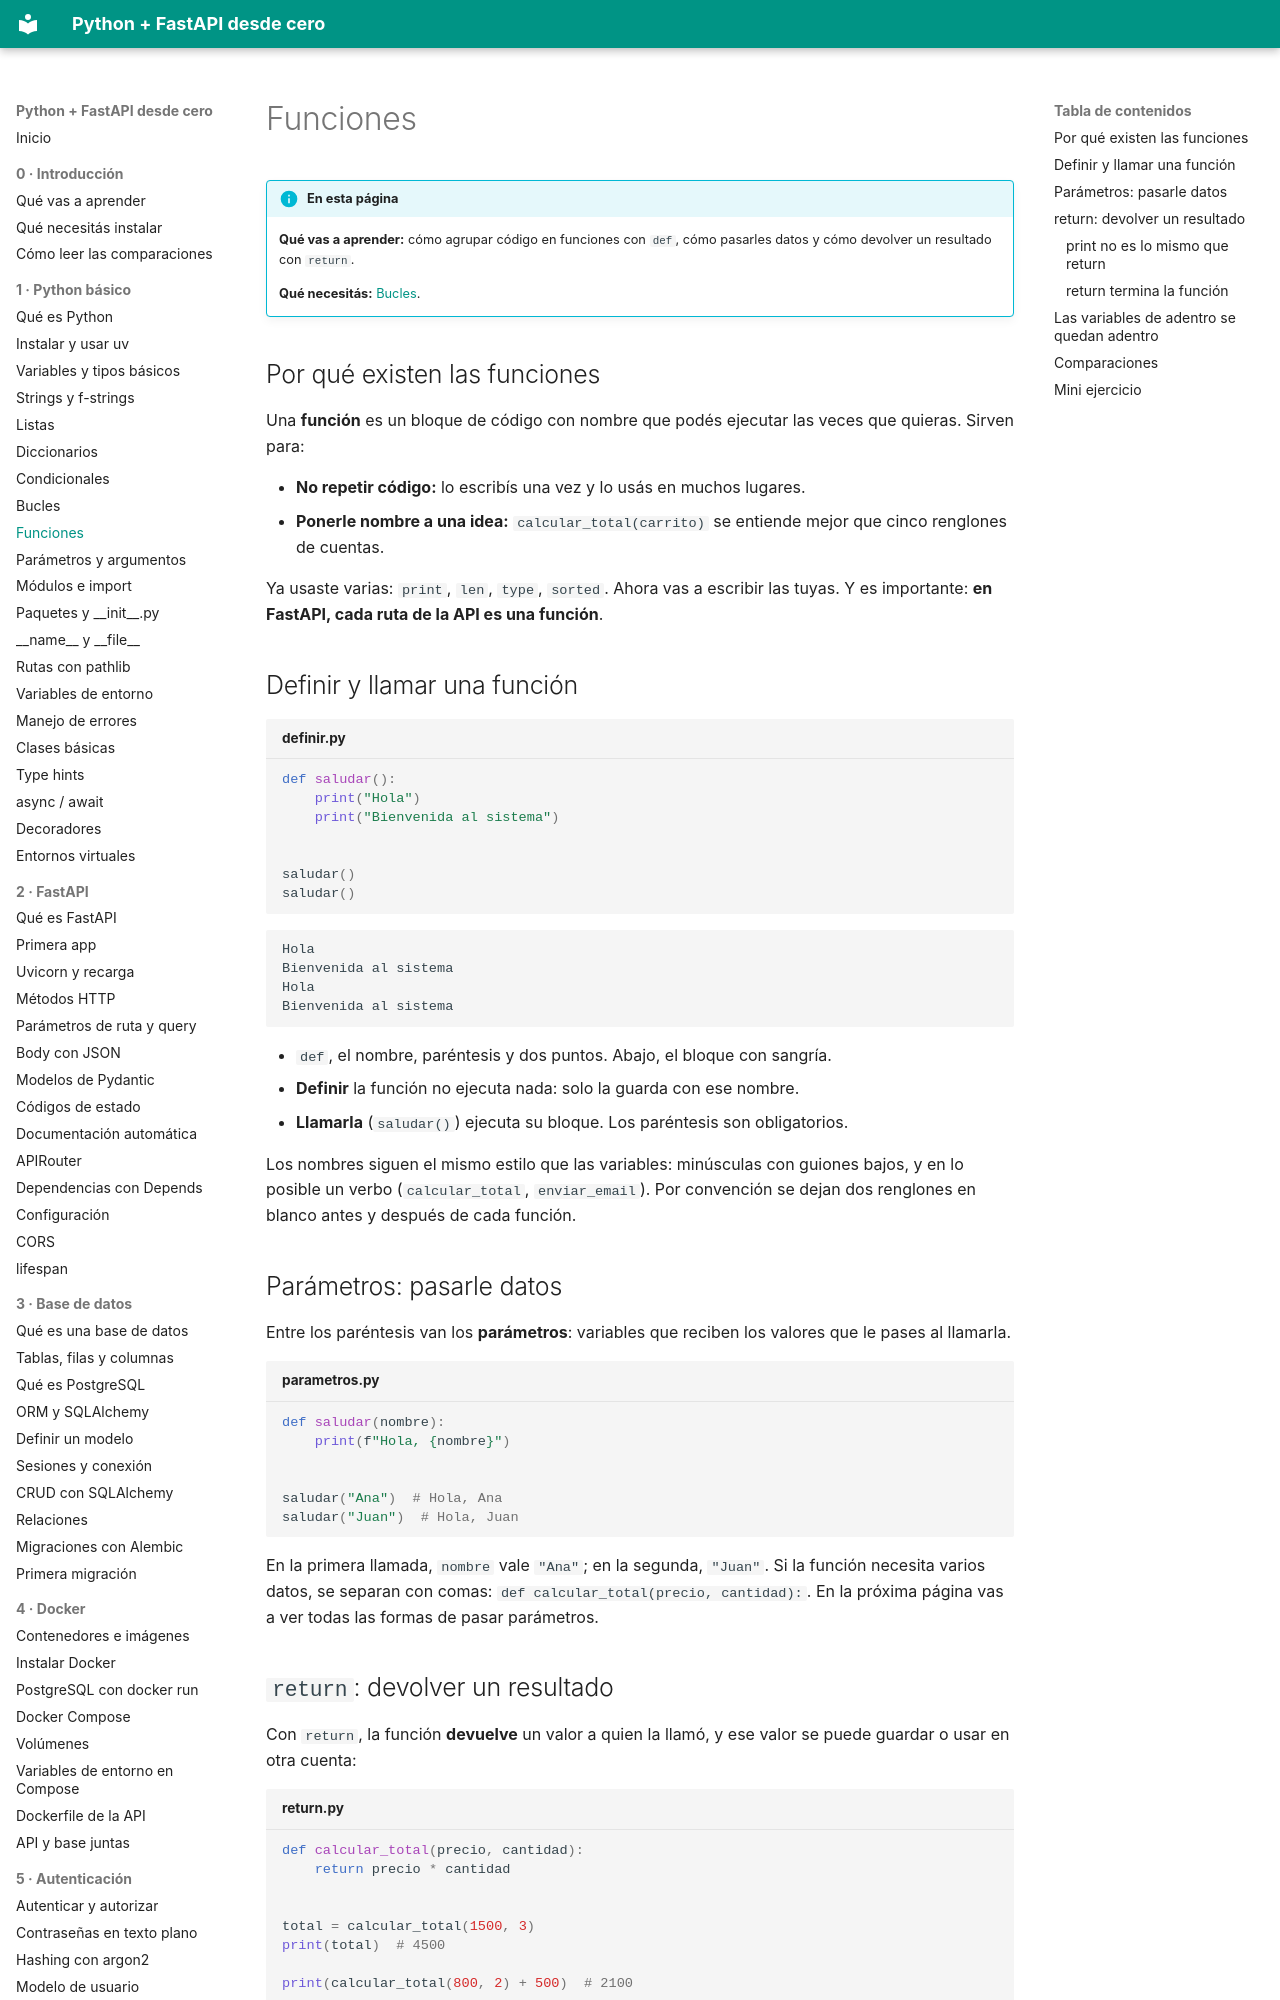

repository: villalb4/python-MkDocs · page: python/09-funciones/index.html · generator: mkdocs

# Funciones

!!! info "En esta página"

    **Qué vas a aprender:** cómo agrupar código en funciones con `def`, cómo pasarles datos y cómo devolver un resultado con `return`.

    **Qué necesitás:** [Bucles](08-bucles.md).

## Por qué existen las funciones

Una **función** es un bloque de código con nombre que podés ejecutar las veces que quieras. Sirven para:

- **No repetir código:** lo escribís una vez y lo usás en muchos lugares.
- **Ponerle nombre a una idea:** `calcular_total(carrito)` se entiende mejor que cinco renglones de cuentas.

Ya usaste varias: `print`, `len`, `type`, `sorted`. Ahora vas a escribir las tuyas. Y es importante: **en FastAPI, cada ruta de la API es una función**.

## Definir y llamar una función

```python title="definir.py"
def saludar():
    print("Hola")
    print("Bienvenida al sistema")


saludar()
saludar()
```

```text
Hola
Bienvenida al sistema
Hola
Bienvenida al sistema
```

- `def`, el nombre, paréntesis y dos puntos. Abajo, el bloque con sangría.
- **Definir** la función no ejecuta nada: solo la guarda con ese nombre.
- **Llamarla** (`saludar()`) ejecuta su bloque. Los paréntesis son obligatorios.

Los nombres siguen el mismo estilo que las variables: minúsculas con guiones bajos, y en lo posible un verbo (`calcular_total`, `enviar_email`). Por convención se dejan dos renglones en blanco antes y después de cada función.

## Parámetros: pasarle datos

Entre los paréntesis van los **parámetros**: variables que reciben los valores que le pases al llamarla.

```python title="parametros.py"
def saludar(nombre):
    print(f"Hola, {nombre}")


saludar("Ana")  # Hola, Ana
saludar("Juan")  # Hola, Juan
```

En la primera llamada, `nombre` vale `"Ana"`; en la segunda, `"Juan"`. Si la función necesita varios datos, se separan con comas: `def calcular_total(precio, cantidad):`. En la próxima página vas a ver todas las formas de pasar parámetros.

## `return`: devolver un resultado

Con `return`, la función **devuelve** un valor a quien la llamó, y ese valor se puede guardar o usar en otra cuenta:

```python title="return.py"
def calcular_total(precio, cantidad):
    return precio * cantidad


total = calcular_total(1500, 3)
print(total)  # 4500

print(calcular_total(800, 2) + 500)  # 2100
```
